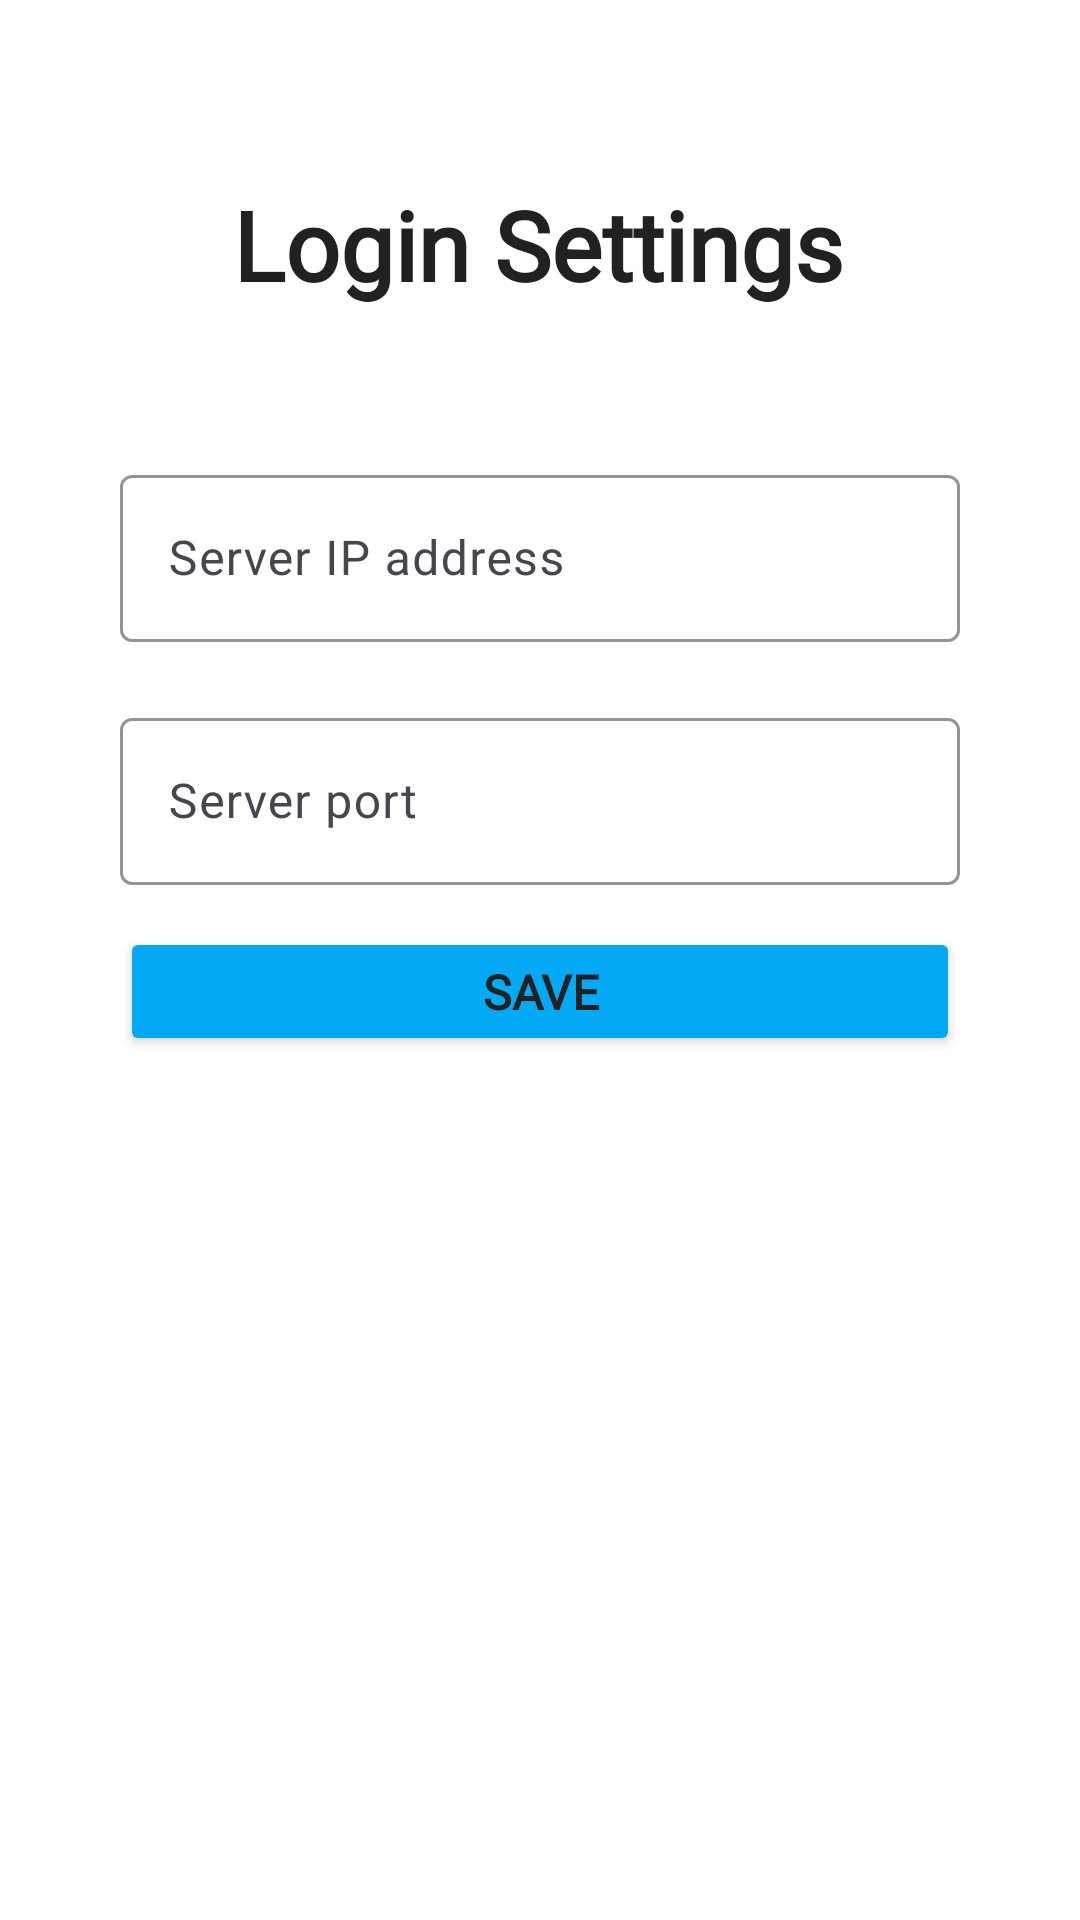

Write the Android layout XML for this screen, with the resource values it uses.
<!-- AndroidManifest.xml: application theme Theme.FSMMobile -->
<!-- res/layout/activity_login_settings.xml -->
<?xml version="1.0" encoding="utf-8"?>
<androidx.constraintlayout.widget.ConstraintLayout xmlns:android="http://schemas.android.com/apk/res/android"
    xmlns:app="http://schemas.android.com/apk/res-auto"
    xmlns:tools="http://schemas.android.com/tools"
    android:layout_width="match_parent"
    android:layout_height="match_parent"
    android:background="@drawable/background">

    <TextView
        android:id="@+id/tvTitle"
        android:layout_width="wrap_content"
        android:layout_height="wrap_content"
        android:layout_marginStart="97dp"
        android:layout_marginTop="60dp"
        android:layout_marginEnd="98dp"
        android:text="Login Settings"
        android:textAppearance="@style/MainHeading"
        app:layout_constraintEnd_toEndOf="parent"
        app:layout_constraintHorizontal_bias="0.5"
        app:layout_constraintStart_toStartOf="parent"
        app:layout_constraintTop_toTopOf="parent" />

    <com.google.android.material.textfield.TextInputLayout
        android:id="@+id/tilIP"
        style="@style/TextInputLayout"
        android:layout_width="280dp"
        android:layout_height="wrap_content"
        android:layout_marginTop="50dp"
        android:hint="Server IP address"
        app:layout_constraintEnd_toEndOf="parent"
        app:layout_constraintHorizontal_bias="0.5"
        app:layout_constraintStart_toStartOf="parent"
        app:layout_constraintTop_toBottomOf="@+id/tvTitle">

        <com.google.android.material.textfield.TextInputEditText
            android:id="@+id/etIP"
            style="@style/EditText"
            android:layout_width="match_parent"
            android:layout_height="wrap_content"
            android:inputType="text"
            tools:text="localhost" />

    </com.google.android.material.textfield.TextInputLayout>

    <com.google.android.material.textfield.TextInputLayout
        android:id="@+id/tilPort"
        style="@style/TextInputLayout"
        android:layout_width="280dp"
        android:layout_height="wrap_content"
        android:layout_marginTop="20dp"
        android:hint="Server port"
        app:layout_constraintEnd_toEndOf="parent"
        app:layout_constraintHorizontal_bias="0.5"
        app:layout_constraintStart_toStartOf="parent"
        app:layout_constraintTop_toBottomOf="@+id/tilIP">

        <com.google.android.material.textfield.TextInputEditText
            android:id="@+id/etPort"
            style="@style/EditText"
            android:layout_width="match_parent"
            android:layout_height="wrap_content"
            android:inputType="text"
            tools:text="9999" />

    </com.google.android.material.textfield.TextInputLayout>

    <Button
        android:id="@+id/buttonSave"
        style="@style/PrimaryButton"
        android:layout_width="280dp"
        android:layout_height="43dp"
        android:layout_marginTop="14dp"
        android:text="Save"
        app:cornerRadius="12dp"
        app:layout_constraintEnd_toEndOf="parent"
        app:layout_constraintHorizontal_bias="0.5"
        app:layout_constraintStart_toStartOf="parent"
        app:layout_constraintTop_toBottomOf="@+id/tilPort" />
</androidx.constraintlayout.widget.ConstraintLayout>
<!-- resources referenced by this layout -->
<resources>
  <!-- drawable background (drawable) -->
  <?xml version="1.0" encoding="utf-8"?>
  <layer-list xmlns:android="http://schemas.android.com/apk/res/android">
      
      <item android:top="0dp">
          <shape>
              <solid android:color="#FFFFFF"/>
          </shape>
      </item>
  
  </layer-list>
  <style name="EditText" parent="Widget.Material3.TextInputEditText.OutlinedBox">
      </style>
  <style name="MainHeading">
          <item name="android:textColor">
              @color/text_primary
          </item>
          <item name="android:fontFamily">
              @font/dmsans_variablefont
          </item>
          <item name="android:textFontWeight">
              600
          </item>
          <item name="android:textSize">
              32sp
          </item>
      </style>
  <style name="PrimaryButton">
          <item name="android:textColor">
              @color/text_primary
          </item>
          <item name="android:fontFamily">
              @font/dmsans_variablefont
          </item>
          <item name="android:textFontWeight">
              650
          </item>
          <item name="android:backgroundTint">
              @color/primary
          </item>
          <item name="android:textSize">
              16sp
          </item>
      </style>
  <style name="TextInputLayout" parent="Widget.Material3.TextInputLayout.OutlinedBox">
          <item name="boxStrokeColor">
              @color/primary
          </item>
          <item name="hintTextColor">
              @color/primary
          </item>
      </style>
  <style name="Theme.FSMMobile" parent="Base.Theme.FSMMobile" />
  <color name="text_primary">#212121</color>
  <color name="primary">#03a9f4</color>
  <style name="Base.Theme.FSMMobile" parent="Theme.Material3.DayNight.NoActionBar">
          
          <item name="colorPrimary">@color/primary</item>
  
      </style>
</resources>
